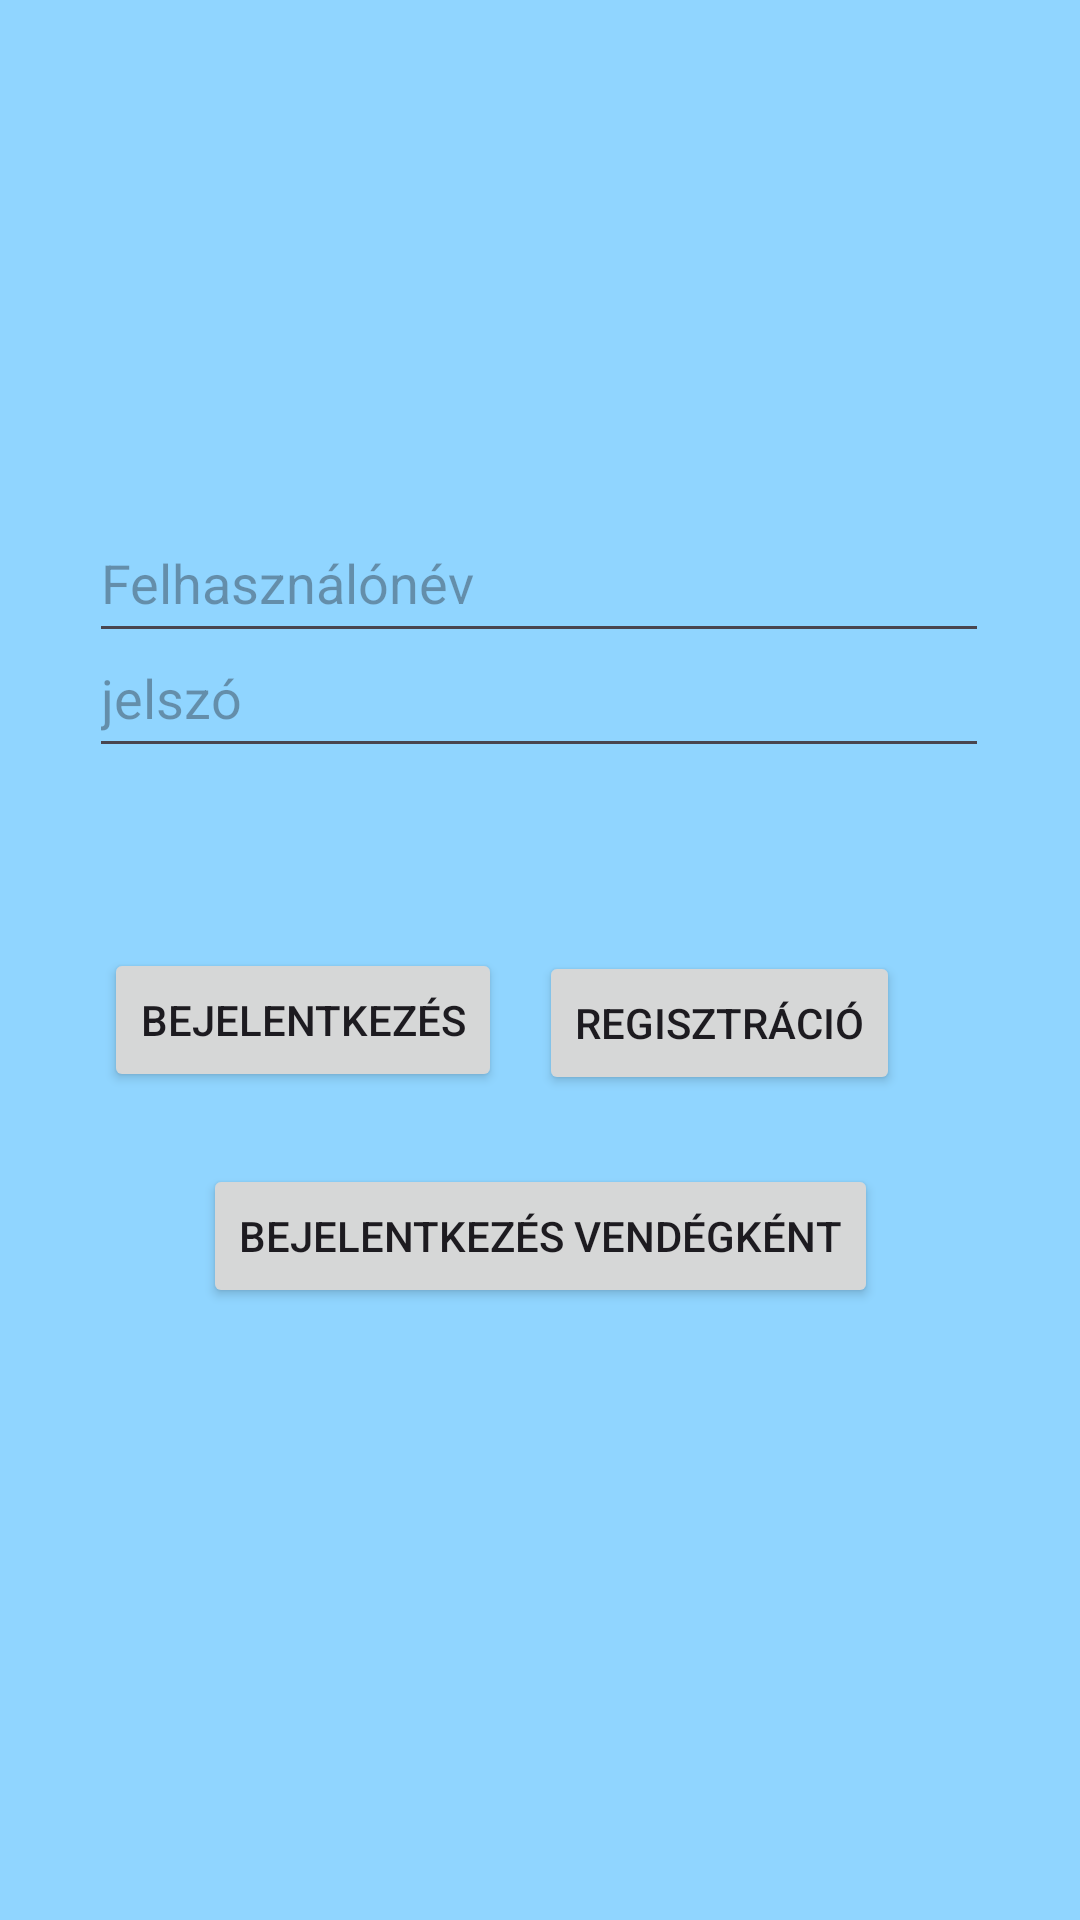

The Android layout XML behind this screen, and the referenced resources:
<!-- AndroidManifest.xml: application theme Theme.FlightApplication -->
<!-- res/layout/activity_main.xml -->
<?xml version="1.0" encoding="utf-8"?>
<androidx.constraintlayout.widget.ConstraintLayout xmlns:android="http://schemas.android.com/apk/res/android"
    xmlns:app="http://schemas.android.com/apk/res-auto"
    xmlns:tools="http://schemas.android.com/tools"
    android:layout_width="match_parent"
    android:layout_height="match_parent"
    android:background="@color/light_blue"
    tools:context=".MainActivity">

    <EditText
        android:id="@+id/ETUsername"
        android:layout_width="300dp"
        android:layout_height="50dp"
        android:layout_marginTop="192dp"
        android:ems="10"
        android:hint="@string/username"
        android:inputType="text"
        app:layout_constraintBottom_toTopOf="@+id/ETPassword"
        app:layout_constraintEnd_toEndOf="parent"
        app:layout_constraintHorizontal_bias="0.497"
        app:layout_constraintStart_toStartOf="parent"
        app:layout_constraintTop_toTopOf="parent"
        app:layout_constraintVertical_bias="0.676" />

    <EditText
        android:id="@+id/ETPassword"
        android:layout_width="300dp"
        android:layout_height="50dp"
        android:layout_marginBottom="384dp"
        android:ems="10"
        android:hint="@string/password"
        android:inputType="textPassword"
        app:layout_constraintBottom_toBottomOf="parent"
        app:layout_constraintEnd_toEndOf="parent"

        app:layout_constraintHorizontal_bias="0.497"
        app:layout_constraintStart_toStartOf="parent" />

    <Button
        android:id="@+id/login"
        android:layout_width="wrap_content"
        android:layout_height="wrap_content"
        android:layout_marginTop="60dp"
        android:onClick="login"
        android:text="@string/login"
        app:layout_constraintBottom_toBottomOf="parent"
        app:layout_constraintEnd_toStartOf="@+id/regist"
        app:layout_constraintHorizontal_bias="0.735"
        app:layout_constraintStart_toStartOf="parent"
        app:layout_constraintTop_toBottomOf="@+id/ETPassword"
        app:layout_constraintVertical_bias="0.0" />

    <Button
        android:id="@+id/regist"
        android:layout_width="wrap_content"
        android:layout_height="wrap_content"
        android:layout_marginTop="60dp"
        android:layout_marginEnd="60dp"
        android:layout_marginBottom="192dp"
        android:onClick="regist"
        android:text="@string/regist"
        app:layout_constraintBottom_toBottomOf="parent"
        app:layout_constraintEnd_toEndOf="parent"
        app:layout_constraintTop_toBottomOf="@+id/ETPassword"
        app:layout_constraintVertical_bias="0.011" />

    <Button
        android:id="@+id/anonim"
        android:layout_width="wrap_content"
        android:layout_height="wrap_content"
        android:layout_marginTop="132dp"
        android:onClick="LoginWithGuest"
        android:text="@string/anonim"
        app:layout_constraintBottom_toBottomOf="parent"
        app:layout_constraintEnd_toEndOf="parent"
        app:layout_constraintHorizontal_bias="0.502"
        app:layout_constraintStart_toStartOf="parent"
        app:layout_constraintTop_toBottomOf="@+id/ETPassword"
        app:layout_constraintVertical_bias="0.0"
        tools:ignore="MissingConstraints" />

</androidx.constraintlayout.widget.ConstraintLayout>
<!-- resources referenced by this layout -->
<resources>
  <color name="light_blue">#90D5FF</color>
  <string name="anonim">Bejelentkezés vendégként</string>
  <string name="login">Bejelentkezés</string>
  <string name="password">jelszó</string>
  <string name="regist">Regisztráció</string>
  <string name="username">Felhasználónév</string>
  <style name="Theme.FlightApplication" parent="Base.Theme.FlightApplication" />
  <style name="Base.Theme.FlightApplication" parent="Theme.Material3.DayNight.NoActionBar">
          
          
      </style>
</resources>
